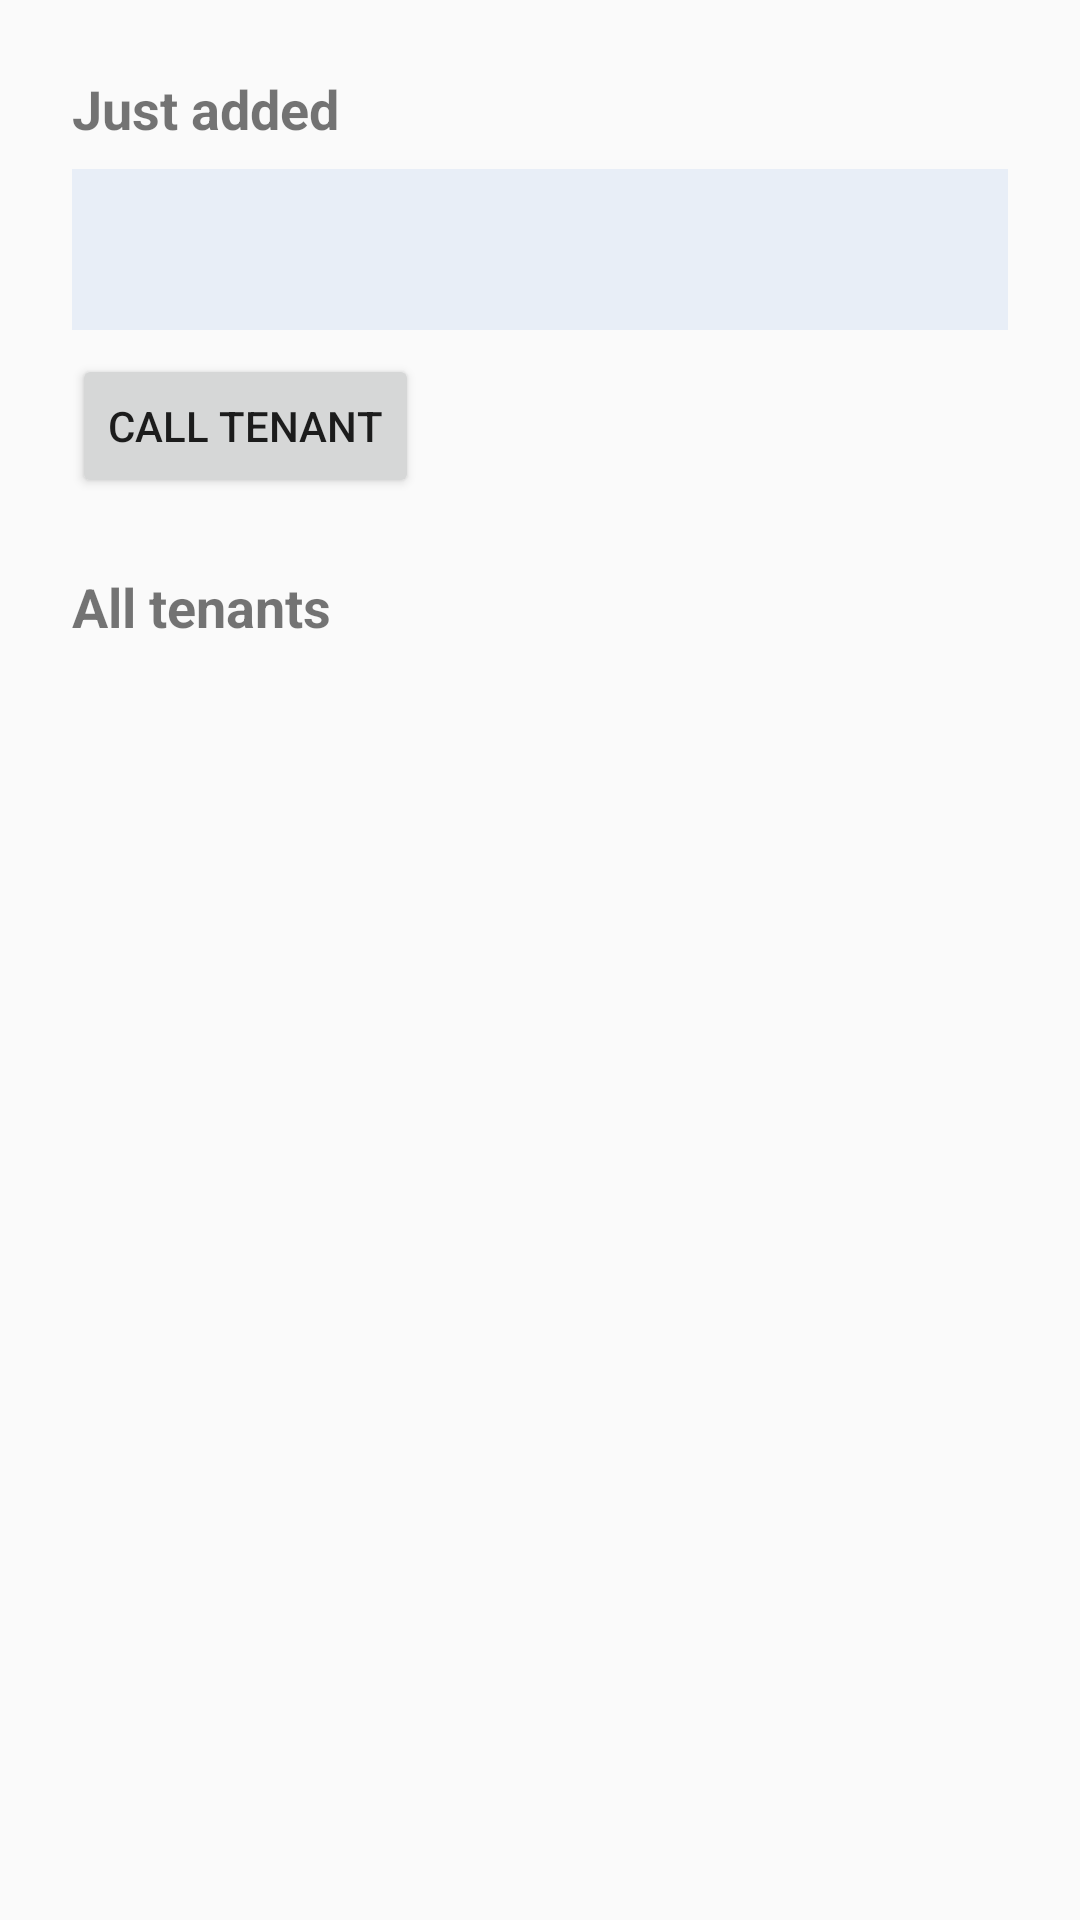

The Android layout XML behind this screen, and the referenced resources:
<!-- AndroidManifest.xml: application theme Theme.Tenant_ManagementSystem -->
<!-- res/layout/fragment_view_tenants.xml -->
<?xml version="1.0" encoding="utf-8"?>
<layout xmlns:android="http://schemas.android.com/apk/res/android"
    xmlns:app="http://schemas.android.com/apk/res-auto">

    <data>
        <variable
            name="tenant"
            type="com.example.tenant_managementsystem.Tenant" />
    </data>

    <ScrollView
        android:layout_width="match_parent"
        android:layout_height="match_parent">

        <androidx.constraintlayout.widget.ConstraintLayout
            android:layout_width="match_parent"
            android:layout_height="wrap_content"
            android:padding="24dp">

            <TextView
                android:id="@+id/newTenantLabel"
                android:layout_width="wrap_content"
                android:layout_height="wrap_content"
                android:text="Just added"
                android:textSize="18sp"
                android:textStyle="bold"
                app:layout_constraintTop_toTopOf="parent"
                app:layout_constraintStart_toStartOf="parent" />

            <TextView
                android:id="@+id/newTenantTextView"
                android:layout_width="0dp"
                android:layout_height="wrap_content"
                android:text="@{tenant.summary()}"
                android:textSize="16sp"
                android:padding="16dp"
                android:background="#E8EEF7"
                android:layout_marginTop="8dp"
                app:layout_constraintTop_toBottomOf="@id/newTenantLabel"
                app:layout_constraintStart_toStartOf="parent"
                app:layout_constraintEnd_toEndOf="parent" />

            <Button
                android:id="@+id/callButton"
                android:layout_width="wrap_content"
                android:layout_height="wrap_content"
                android:text="CALL TENANT"
                android:layout_marginTop="8dp"
                app:layout_constraintTop_toBottomOf="@id/newTenantTextView"
                app:layout_constraintStart_toStartOf="parent" />

            <androidx.constraintlayout.widget.Group
                android:id="@+id/newTenantGroup"
                android:layout_width="wrap_content"
                android:layout_height="wrap_content"
                app:constraint_referenced_ids="newTenantLabel,newTenantTextView,callButton" />

            <TextView
                android:id="@+id/allTenantsLabel"
                android:layout_width="wrap_content"
                android:layout_height="wrap_content"
                android:text="All tenants"
                android:textSize="18sp"
                android:textStyle="bold"
                android:layout_marginTop="24dp"
                app:layout_goneMarginTop="0dp"
                app:layout_constraintTop_toBottomOf="@id/callButton"
                app:layout_constraintStart_toStartOf="parent" />

            <TextView
                android:id="@+id/allTenantsTextView"
                android:layout_width="0dp"
                android:layout_height="wrap_content"
                android:textSize="16sp"
                android:lineSpacingExtra="4dp"
                android:layout_marginTop="8dp"
                app:layout_constraintTop_toBottomOf="@id/allTenantsLabel"
                app:layout_constraintStart_toStartOf="parent"
                app:layout_constraintEnd_toEndOf="parent" />

        </androidx.constraintlayout.widget.ConstraintLayout>
    </ScrollView>
</layout>
<!-- resources referenced by this layout -->
<resources>
  <style name="Theme.Tenant_ManagementSystem" parent="Theme.AppCompat.Light.NoActionBar" />
</resources>
